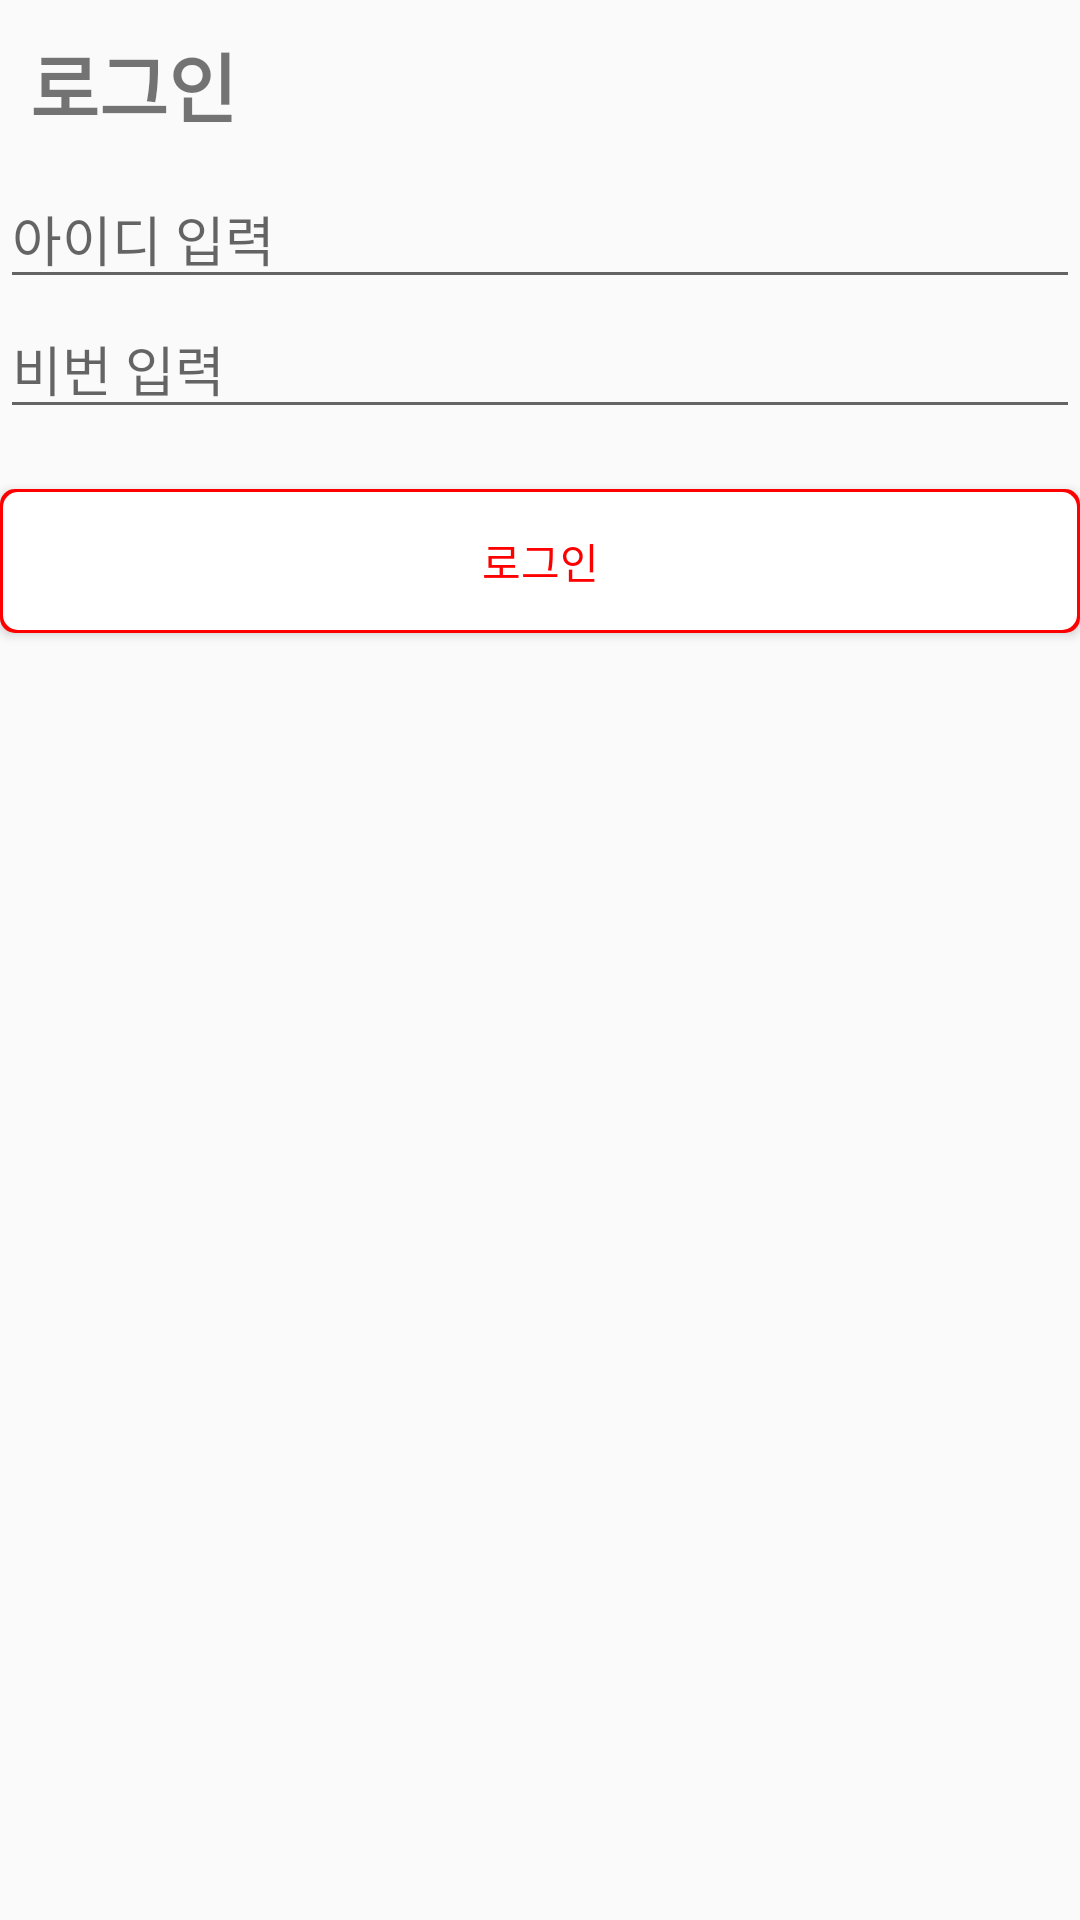

Reconstruct the res/layout file that produces this screen, plus the resources it refers to.
<!-- AndroidManifest.xml: application theme AppTheme -->
<!-- res/layout/activity_login.xml -->
<?xml version="1.0" encoding="utf-8"?>
<LinearLayout xmlns:android="http://schemas.android.com/apk/res/android"
    xmlns:app="http://schemas.android.com/apk/res-auto"
    xmlns:tools="http://schemas.android.com/tools"
    android:layout_width="match_parent"
    android:layout_height="match_parent"
    android:orientation="vertical"
    android:layout_margin="10dp"
    tools:context=".LoginActivity">

    <TextView
        android:layout_width="wrap_content"
        android:layout_height="wrap_content"
        android:textSize="25sp"
        android:layout_margin="10dp"
        android:textStyle="bold"
        android:text="로그인"/>


    <EditText
        android:id="@+id/idEdt"
        android:layout_width="match_parent"
        android:layout_height="wrap_content"
        android:inputType="textEmailAddress"
        android:hint="아이디 입력"/>

    <EditText
        android:id="@+id/pwEdt"
        android:layout_width="match_parent"
        android:layout_height="wrap_content"
        android:inputType="textPassword"
        android:hint="비번 입력"/>

    <Button
        android:id="@+id/loginBtn"
        android:layout_marginTop="20dp"
        android:background="@drawable/red_bordered_round_rect"
        android:layout_width="match_parent"
        android:layout_height="wrap_content"
        android:textColor="#FF0000"
        android:text="로그인"/>


</LinearLayout>
<!-- resources referenced by this layout -->
<resources>
  <!-- drawable red_bordered_round_rect (drawable) -->
  <?xml version="1.0" encoding="utf-8"?>
  <selector xmlns:android="http://schemas.android.com/apk/res/android">
  
      <item
          android:state_pressed="false">
          <layer-list>
              <item>
                  <shape
                      android:shape="rectangle">
                      <solid
                          android:color="#FF0000"/>
                      <corners android:radius="5dp"/>
  
                  </shape>
              </item>
  
              <item
                  android:top="1dp"
                  android:left="1dp"
                  android:right="1dp"
                  android:bottom="1dp">
  
                  <shape
                      android:shape="rectangle">
                      <solid
                          android:color="#FFFFFF"/>
                      <corners
                          android:radius="5dp"/>
  
  
  
  
                  </shape>
              </item>
          </layer-list>
  
      </item>
  
      <item
          android:state_pressed="true">
          <layer-list>
              <item>
                  <shape
                      android:shape="rectangle">
                      <solid
                          android:color="#FF0000"/>
                      <corners android:radius="5dp"/>
  
                  </shape>
              </item>
  
              <item
                  android:top="1dp"
                  android:left="1dp"
                  android:right="1dp"
                  android:bottom="1dp">
  
                  <shape
                      android:shape="rectangle">
                      <solid
                          android:color="#DDDDDD"/>
                      <corners
                          android:radius="5dp"/>
                      
                      
                      
  
                  </shape>
              </item>
          </layer-list>
  
      </item>
  </selector>
  <style name="AppTheme" parent="Theme.AppCompat.Light.DarkActionBar">
          
          <item name="colorPrimary">@color/colorPrimary</item>
          <item name="colorPrimaryDark">@color/colorPrimaryDark</item>
          <item name="colorAccent">@color/colorAccent</item>
      </style>
  <!-- not gathered from this repository: default colours our renderer supplied (Android Studio template values) -->
  <color name="colorPrimary">#FF6200EE</color>
  <color name="colorPrimaryDark">#FF3700B3</color>
  <color name="colorAccent">#FF03DAC5</color>
</resources>
